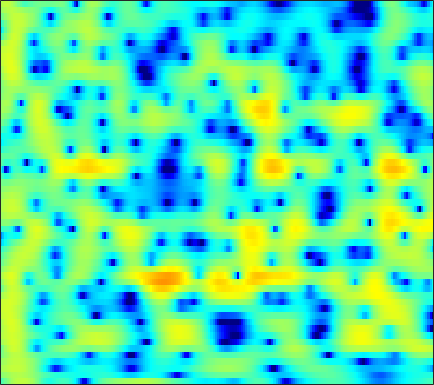

Data behind this chart, as committed beside it:
-2.8951, -1.9803, -0.86083, 0.1182, 0.76239, 1.4896, 2.0633, 2.4025, 2.7263, 2.9076, 2.9445, 2.8681, 2.6302, 2.2382, 1.8349, 1.1536, 0.30941, -0.4285, -1.5052, -2.6295, -3.6674, -4.2723, -4.7012, -4.6563
0.3695, 0.6769, 1.067, 1.422, 1.656, 1.917, 2.112, 2.207, 2.261, 2.229, 2.107, 1.957, 1.678, 1.313, 0.988, 0.4959, -0.04911, -0.4815, -1.077, -1.67, -2.24, -2.637, -3.114, -3.52
1.525, 1.881, 2.289, 2.619, 2.814, 3.005, 3.111, 3.132, 3.079, 2.931, 2.688, 2.437, 2.009, 1.47, 0.9881, 0.2361, -0.6503, -1.416, -2.591, -3.976, -5.615, -7.052, -9.326, -12.1
0.9153, 1.34, 1.831, 2.233, 2.474, 2.713, 2.855, 2.897, 2.862, 2.725, 2.488, 2.246, 1.837, 1.335, 0.8952, 0.234, -0.5118, -1.127, -2.02, -2.988, -4.019, -4.822, -5.894, -6.874
-0.6838, 0.06682, 0.9328, 1.628, 2.036, 2.42, 2.629, 2.673, 2.582, 2.329, 1.931, 1.547, 0.9525, 0.2929, -0.216, -0.8652, -1.431, -1.781, -2.139, -2.369, -2.499, -2.552, -2.581, -2.577
-1.198, 0.1253, 1.485, 2.464, 2.983, 3.41, 3.551, 3.471, 3.116, 2.472, 1.524, 0.5913, -0.9941, -3.05, -4.959, -7.951, -10.6, -10.84, -8.873, -6.597, -4.8, -3.758, -2.675, -1.846
1.355, 1.993, 2.725, 3.284, 3.572, 3.767, 3.739, 3.567, 3.133, 2.465, 1.54, 0.6718, -0.7191, -2.359, -3.694, -5.387, -6.533, -6.76, -6.328, -5.533, -4.764, -4.304, -3.865, -3.59
2.116, 2.566, 3.073, 3.449, 3.63, 3.729, 3.66, 3.494, 3.126, 2.592, 1.905, 1.315, 0.4675, -0.3976, -1.026, -1.795, -2.466, -2.896, -3.375, -3.772, -4.163, -4.517, -5.172, -6.171
1.623, 2.362, 3.127, 3.645, 3.881, 3.998, 3.893, 3.667, 3.178, 2.486, 1.609, 0.8484, -0.2741, -1.462, -2.343, -3.388, -4.172, -4.538, -4.745, -4.733, -4.66, -4.638, -4.742, -5.041
1.815, 2.652, 3.468, 3.989, 4.194, 4.233, 4.003, 3.656, 2.957, 1.976, 0.6841, -0.5387, -2.599, -5.313, -7.989, -13.03, -19.83, -17.45, -11.88, -8.567, -6.486, -5.386, -4.304, -3.511
2.777, 3.19, 3.605, 3.841, 3.889, 3.776, 3.452, 3.07, 2.371, 1.441, 0.27, -0.7741, -2.354, -4.096, -5.446, -7.061, -8.077, -8.26, -7.788, -6.907, -5.933, -5.229, -4.355, -3.571
3.294, 3.493, 3.685, 3.762, 3.733, 3.572, 3.263, 2.925, 2.322, 1.548, 0.6251, -0.1413, -1.251, -2.447, -3.368, -4.527, -5.514, -6.104, -6.662, -6.88, -6.686, -6.296, -5.574, -4.774
3.074, 3.34, 3.628, 3.813, 3.872, 3.823, 3.618, 3.349, 2.848, 2.18, 1.347, 0.6094, -0.5531, -1.902, -3.057, -4.86, -7.051, -9.017, -12.11, -14.77, -13.96, -11.73, -8.905, -6.701
1.116, 1.848, 2.661, 3.257, 3.552, 3.736, 3.68, 3.494, 3.079, 2.492, 1.72, 1.031, 0.006402, -1.132, -2.111, -3.643, -5.435, -6.917, -8.931, -10.43, -10.07, -8.744, -6.787, -5.11
-1.6, -0.01902, 1.532, 2.579, 3.064, 3.355, 3.296, 3.049, 2.464, 1.631, 0.6557, -0.08503, -0.9772, -1.728, -2.139, -2.52, -2.804, -2.98, -3.127, -3.151, -3.003, -2.809, -2.451, -2.017
0.1246, 1.337, 2.618, 3.472, 3.83, 3.946, 3.629, 3.079, 1.865, 0.04814, -2.49, -4.947, -8.398, -8.802, -6.971, -4.506, -2.821, -2.009, -1.348, -0.9649, -0.8883, -0.9902, -1.225, -1.505
1.571, 2.424, 3.346, 3.965, 4.239, 4.321, 4.024, 3.529, 2.504, 0.9805, -1.063, -2.805, -4.728, -5.092, -4.176, -2.669, -1.53, -0.9604, -0.6094, -0.7402, -1.292, -1.972, -3.34, -5.376
0.0583, 0.9063, 1.83, 2.526, 2.909, 3.199, 3.252, 3.152, 2.861, 2.381, 1.818, 1.403, 0.8874, 0.4863, 0.3202, 0.1274, -0.1319, -0.3695, -0.8351, -1.596, -2.6, -3.525, -5.102, -7.033
-1.446, -0.5686, 0.4225, 1.25, 1.748, 2.251, 2.605, 2.771, 2.857, 2.838, 2.717, 2.559, 2.288, 1.968, 1.648, 1.151, 0.5594, -0.001424, -0.8938, -1.919, -3.151, -4.182, -5.556, -6.847
-2.295, -1.487, -0.5007, 0.3787, 0.9443, 1.606, 2.155, 2.483, 2.804, 3.032, 3.137, 3.137, 3.046, 2.829, 2.548, 2.059, 1.406, 0.7598, -0.3023, -1.62, -3.305, -4.825, -7.266, -10.47
-3.905, -3.15, -2.112, -1.152, -0.4897, 0.3213, 1.022, 1.485, 2.044, 2.497, 2.847, 3.053, 3.207, 3.205, 3.128, 2.844, 2.344, 1.851, 0.9608, -0.209, -1.646, -2.962, -5.082, -7.471
-8.298, -6.899, -5.204, -3.855, -3.022, -2.12, -1.404, -0.8929, -0.1689, 0.5668, 1.326, 1.868, 2.475, 2.918, 3.147, 3.24, 3.11, 2.885, 2.385, 1.686, 0.8519, 0.1119, -0.9015, -1.857
-11.51, -8.814, -6.608, -5.421, -5.026, -5.125, -5.579, -5.826, -5.346, -3.713, -1.636, -0.2305, 1.321, 2.512, 3.109, 3.634, 3.873, 3.844, 3.625, 3.192, 2.55, 2.015, 1.202, 0.334
-3.748, -3.357, -3.047, -3.156, -3.728, -5.331, -8.45, -12.48, -14.38, -7.581, -3.103, -0.8732, 1.249, 2.676, 3.399, 4.019, 4.289, 4.295, 4.063, 3.578, 2.856, 2.169, 1.059, -0.2139
0.09118, 0.2926, 0.4313, 0.3666, 0.159, -0.2153, -0.6637, -0.841, -0.7484, -0.1879, 0.6431, 1.268, 2.028, 2.525, 2.797, 2.987, 2.949, 2.833, 2.469, 1.874, 1.021, 0.09423, -1.499, -3.746
1.334, 1.763, 2.177, 2.402, 2.495, 2.5, 2.42, 2.335, 2.187, 2.026, 1.787, 1.565, 1.188, 0.7061, 0.3322, -0.1631, -0.5371, -0.7151, -0.872, -1.052, -1.44, -1.917, -2.902, -4.386
1.882, 2.416, 2.938, 3.282, 3.428, 3.466, 3.364, 3.165, 2.768, 2.157, 1.315, 0.4909, -0.9617, -2.796, -4.566, -7.104, -8.658, -8.28, -6.452, -4.711, -3.519, -2.929, -2.578, -2.488
1.8, 2.288, 2.785, 3.123, 3.254, 3.298, 3.162, 2.941, 2.468, 1.764, 0.7913, -0.1655, -1.81, -4.061, -6.221, -9.913, -12.66, -11.45, -8.113, -5.539, -3.734, -2.804, -1.923, -1.377
1.043, 1.466, 1.906, 2.208, 2.34, 2.415, 2.332, 2.195, 1.861, 1.393, 0.7578, 0.1905, -0.6776, -1.626, -2.291, -3.077, -3.447, -3.471, -3.1, -2.535, -1.875, -1.457, -0.9656, -0.6483
0.2242, 0.5287, 0.8498, 1.075, 1.213, 1.312, 1.344, 1.311, 1.195, 0.9906, 0.7008, 0.4482, 0.0769, -0.2861, -0.5507, -0.8041, -0.9539, -0.9718, -0.8915, -0.6933, -0.4556, -0.2549, -0.02486, 0.1133
-0.5467, -0.5712, -0.5717, -0.4775, -0.3461, -0.1308, 0.1065, 0.2239, 0.3361, 0.332, 0.2634, 0.1537, -0.01348, -0.2081, -0.3508, -0.4891, -0.6018, -0.5992, -0.5339, -0.3194, -0.01848, 0.2813, 0.6655, 1.016
-2.422, -3.47, -4.456, -4.409, -3.825, -2.737, -1.838, -1.341, -0.9962, -0.9003, -0.9906, -1.115, -1.307, -1.499, -1.623, -1.901, -2.202, -2.466, -2.628, -2.42, -1.607, -0.7714, 0.4752, 1.627
-4.843, -8.722, -19.68, -14.65, -9.082, -5.37, -3.633, -3.001, -2.965, -3.562, -4.652, -5.401, -5.959, -5.656, -5.257, -5.125, -5.736, -7.144, -10.71, -15.4, -9.228, -4.917, -1.072, 1.512
-1.65, -2.593, -3.528, -3.731, -3.542, -3.086, -2.915, -3.16, -4.087, -6.073, -9.805, -15.27, -24.52, -12.16, -8.716, -6.23, -5.297, -5.212, -5.527, -5.298, -3.62, -1.854, 0.4458, 2.265
-1.442, -1.509, -1.559, -1.584, -1.567, -1.649, -1.812, -2.095, -2.654, -3.464, -4.342, -4.865, -5.013, -4.369, -3.679, -2.578, -1.677, -1.06, -0.3468, 0.3657, 1.152, 1.722, 2.489, 3.077
-4.316, -3.694, -3.042, -2.6, -2.357, -2.159, -2.059, -2.002, -1.997, -1.96, -1.884, -1.741, -1.435, -1.014, -0.5912, -0.0174, 0.6041, 1.028, 1.574, 2.05, 2.433, 2.667, 2.844, 2.874
-6.749, -5.726, -4.808, -4.226, -3.971, -3.691, -3.486, -3.298, -2.97, -2.527, -1.984, -1.524, -0.8695, -0.2055, 0.3057, 0.9225, 1.498, 1.862, 2.273, 2.577, 2.755, 2.817, 2.756, 2.549
-5.708, -5.324, -5.122, -5.222, -5.466, -5.922, -6.286, -6.364, -5.911, -4.939, -3.639, -2.646, -1.36, -0.2068, 0.5289, 1.387, 2.045, 2.452, 2.824, 3.039, 3.103, 3.038, 2.844, 2.494
-3.111, -3.378, -4.014, -5.122, -6.325, -8.803, -12.73, -16.7, -15.53, -9.887, -5.971, -3.83, -1.636, 0.04119, 1.024, 2.068, 2.821, 3.221, 3.546, 3.647, 3.539, 3.326, 2.899, 2.327
-0.6956, -1.09, -1.84, -2.927, -3.993, -5.722, -7.631, -8.617, -8.263, -6.328, -4.008, -2.392, -0.5761, 0.9345, 1.844, 2.808, 3.486, 3.782, 3.951, 3.834, 3.439, 2.985, 2.143, 1.115
0.6643, 0.4991, 0.09685, -0.4882, -1.042, -1.79, -2.474, -2.831, -2.949, -2.579, -1.786, -0.9612, 0.229, 1.408, 2.194, 3.034, 3.603, 3.803, 3.789, 3.406, 2.635, 1.836, 0.3872, -1.458
1.28, 1.481, 1.454, 1.092, 0.6204, -0.3127, -1.532, -2.576, -3.948, -4.596, -3.893, -2.641, -0.6776, 1.05, 2.151, 3.21, 3.855, 4.095, 4.011, 3.497, 2.523, 1.393, -0.6059, -3.396
1.008, 1.572, 1.899, 1.743, 1.302, 0.2069, -1.62, -3.689, -8.2, -17.77, -11.57, -6.191, -2.062, 0.5254, 1.869, 3.092, 3.797, 4.041, 4.001, 3.563, 2.719, 1.794, 0.1492, -1.996
-0.03437, 0.6284, 1.176, 1.349, 1.226, 0.7605, -0.004992, -0.743, -1.672, -2.185, -1.952, -1.383, -0.3273, 0.6966, 1.302, 1.955, 2.337, 2.434, 2.385, 2.091, 1.557, 1.053, 0.1832, -0.8718
-0.4063, 0.2824, 0.9821, 1.426, 1.596, 1.626, 1.473, 1.286, 0.9959, 0.7389, 0.5751, 0.5152, 0.4937, 0.5044, 0.518, 0.5065, 0.4646, 0.4081, 0.281, 0.1038, -0.1247, -0.3468, -0.6734, -1.035
-0.2276, 0.6564, 1.589, 2.243, 2.563, 2.767, 2.743, 2.608, 2.268, 1.787, 1.198, 0.7265, 0.03186, -0.6638, -1.123, -1.702, -2.138, -2.341, -2.529, -2.584, -2.516, -2.433, -2.239, -1.981
0.3401, 1.479, 2.626, 3.396, 3.75, 3.944, 3.841, 3.567, 2.959, 2.07, 0.8878, -0.1958, -1.846, -3.647, -5.014, -6.473, -7.319, -7.599, -7.623, -7.494, -7.174, -6.646, -5.643, -4.409
1.493, 2.536, 3.575, 4.242, 4.509, 4.577, 4.31, 3.879, 2.997, 1.717, -0.01101, -1.697, -4.581, -8.578, -12.84, -21.49, -20.04, -16.58, -14.81, -15.36, -17.68, -18.08, -13.65, -9.053
2.608, 3.278, 3.961, 4.381, 4.51, 4.428, 4.048, 3.555, 2.602, 1.291, -0.3897, -1.923, -4.362, -7.213, -9.458, -12, -13.14, -13.27, -13.34, -14.01, -14.94, -14.66, -12.03, -8.648
2.973, 3.394, 3.827, 4.082, 4.131, 3.985, 3.583, 3.112, 2.234, 1.095, -0.2927, -1.458, -3.099, -4.742, -5.908, -7.127, -7.909, -8.242, -8.38, -8.215, -7.759, -7.126, -6.076, -4.834
2.589, 2.992, 3.442, 3.74, 3.843, 3.783, 3.461, 3.037, 2.226, 1.125, -0.2636, -1.461, -3.2, -4.951, -6.082, -7.119, -7.387, -7.138, -6.474, -5.617, -4.703, -4.031, -3.153, -2.346
0.9541, 1.657, 2.519, 3.198, 3.549, 3.771, 3.681, 3.39, 2.685, 1.578, 0.01641, -1.497, -4.164, -7.87, -11.68, -16.58, -13.12, -9.789, -6.735, -4.67, -3.161, -2.297, -1.356, -0.638
-3.336, -1.621, 0.2965, 1.756, 2.544, 3.223, 3.503, 3.457, 3.05, 2.249, 1.036, -0.1827, -2.215, -4.694, -6.612, -8.256, -7.691, -6.448, -4.718, -3.309, -2.231, -1.588, -0.8956, -0.3376
-7.152, -4.308, -1.546, 0.4045, 1.473, 2.458, 3.014, 3.187, 3.122, 2.756, 2.131, 1.51, 0.5608, -0.43, -1.101, -1.817, -2.263, -2.437, -2.535, -2.571, -2.603, -2.593, -2.503, -2.241
-4.032, -2.489, -0.6808, 0.7631, 1.619, 2.461, 2.986, 3.195, 3.263, 3.114, 2.782, 2.451, 1.903, 1.278, 0.7631, 0.05715, -0.6996, -1.316, -2.286, -3.476, -4.918, -6.128, -7.506, -7.767
-0.8576, -0.03148, 0.9546, 1.778, 2.258, 2.722, 2.986, 3.064, 3.027, 2.857, 2.582, 2.325, 1.925, 1.453, 1.043, 0.3997, -0.3928, -1.135, -2.397, -4.142, -6.663, -9.464, -15.87, -21.11
1.093, 1.563, 2.072, 2.423, 2.566, 2.596, 2.456, 2.256, 1.894, 1.489, 1.111, 0.8539, 0.5852, 0.3641, 0.2097, -0.06451, -0.458, -0.8678, -1.564, -2.464, -3.544, -4.34, -5.19, -5.387
2.203, 2.523, 2.777, 2.791, 2.639, 2.191, 1.453, 0.723, -0.4178, -1.592, -2.486, -2.786, -2.67, -2.184, -1.767, -1.275, -0.9404, -0.7897, -0.7317, -0.7755, -0.8742, -0.9605, -1.008, -0.9474
